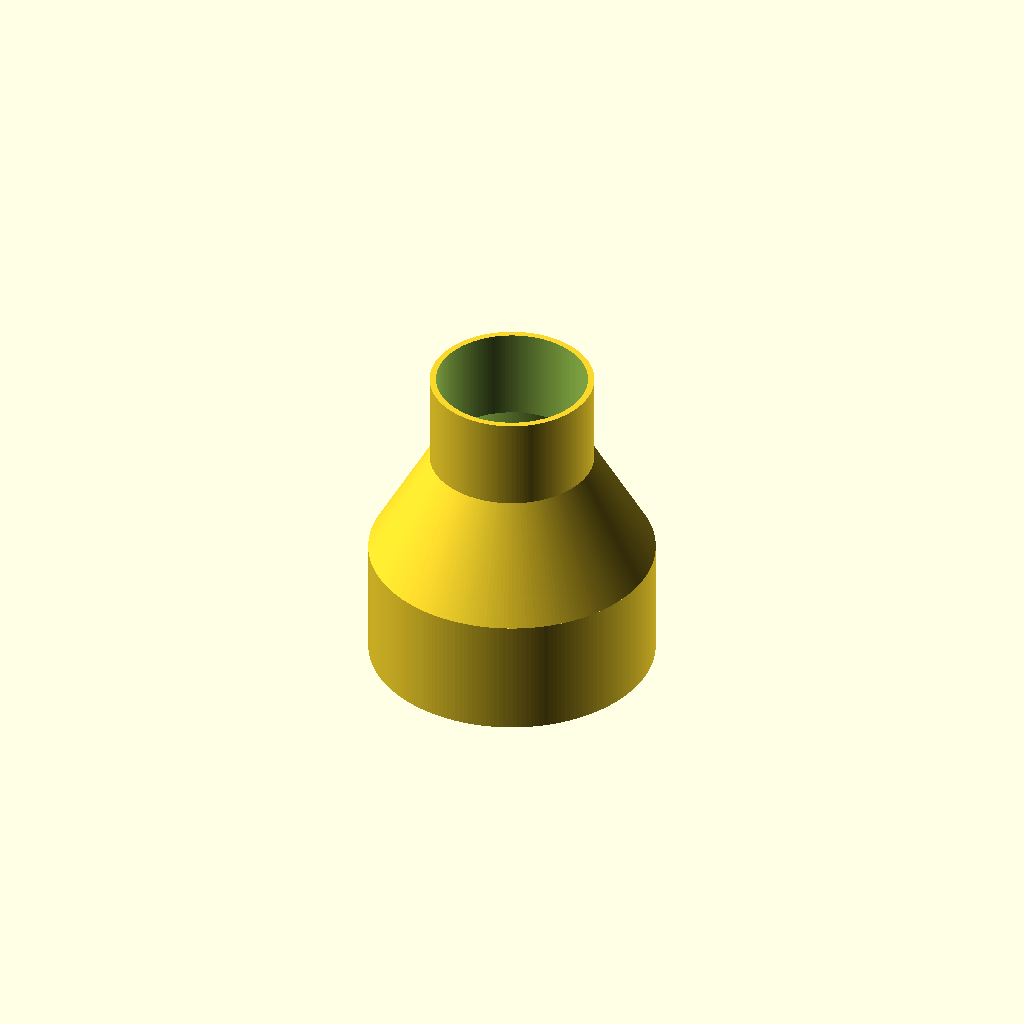
Cell 1: rendered with the file's own defaults.
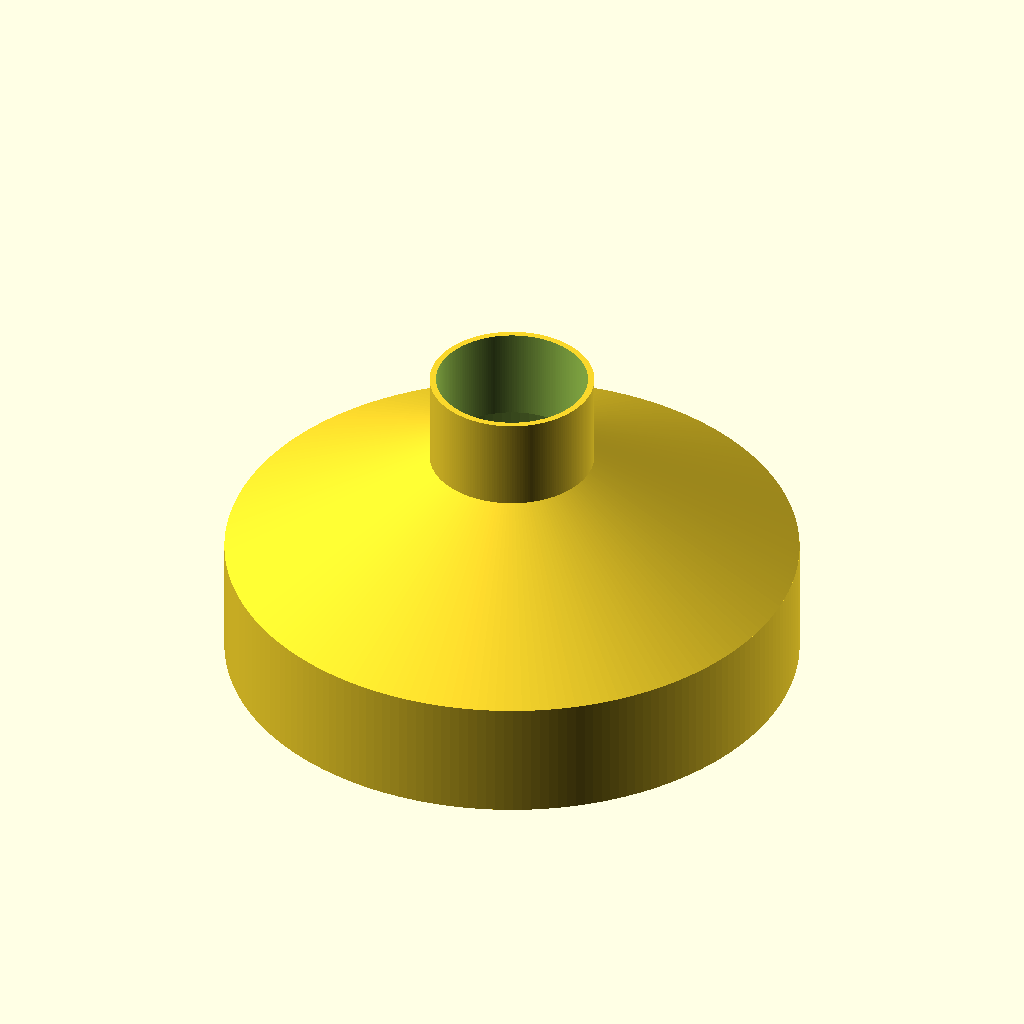
Cell 2: the same model with Large_End_Radius = 107.25.
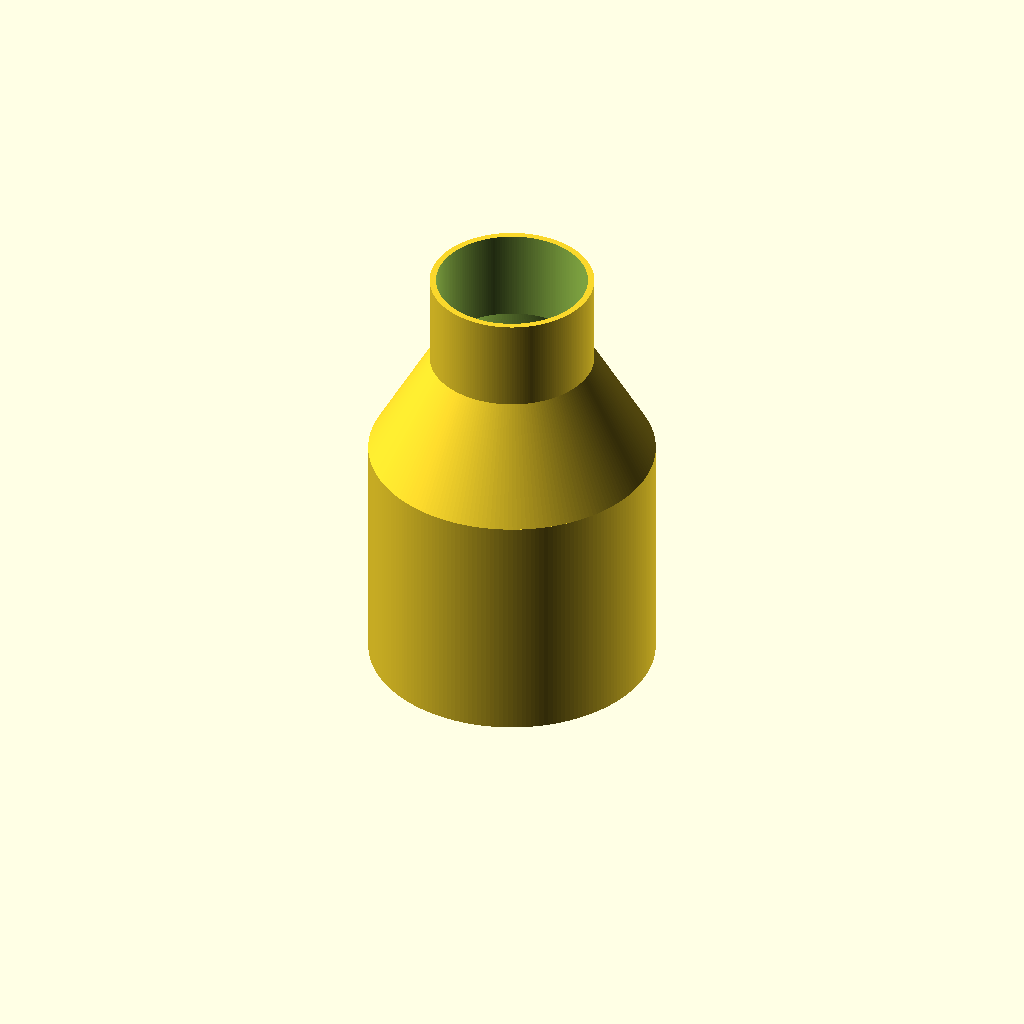
Cell 3 — Large_End_Height set to 90, the other parameters unchanged.
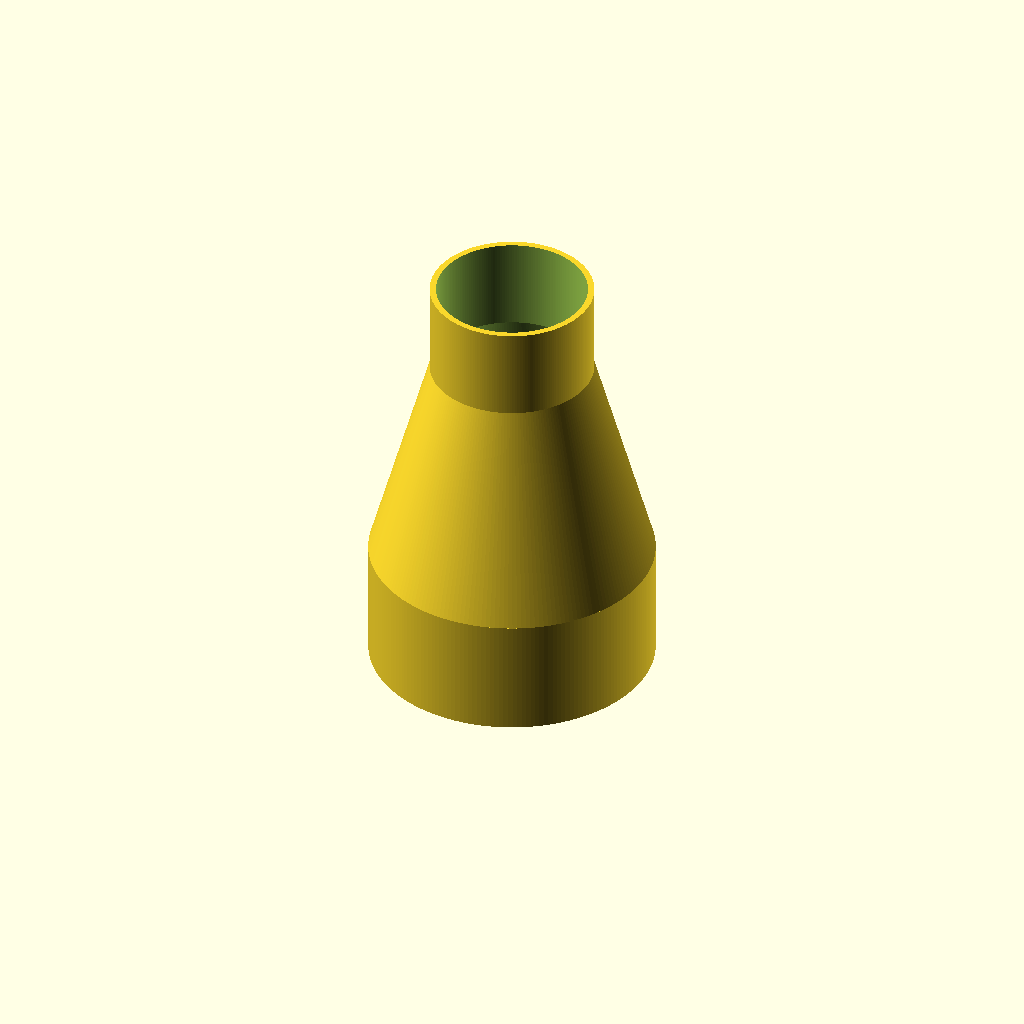
Cell 4: the same model with Trans_Height = 82.
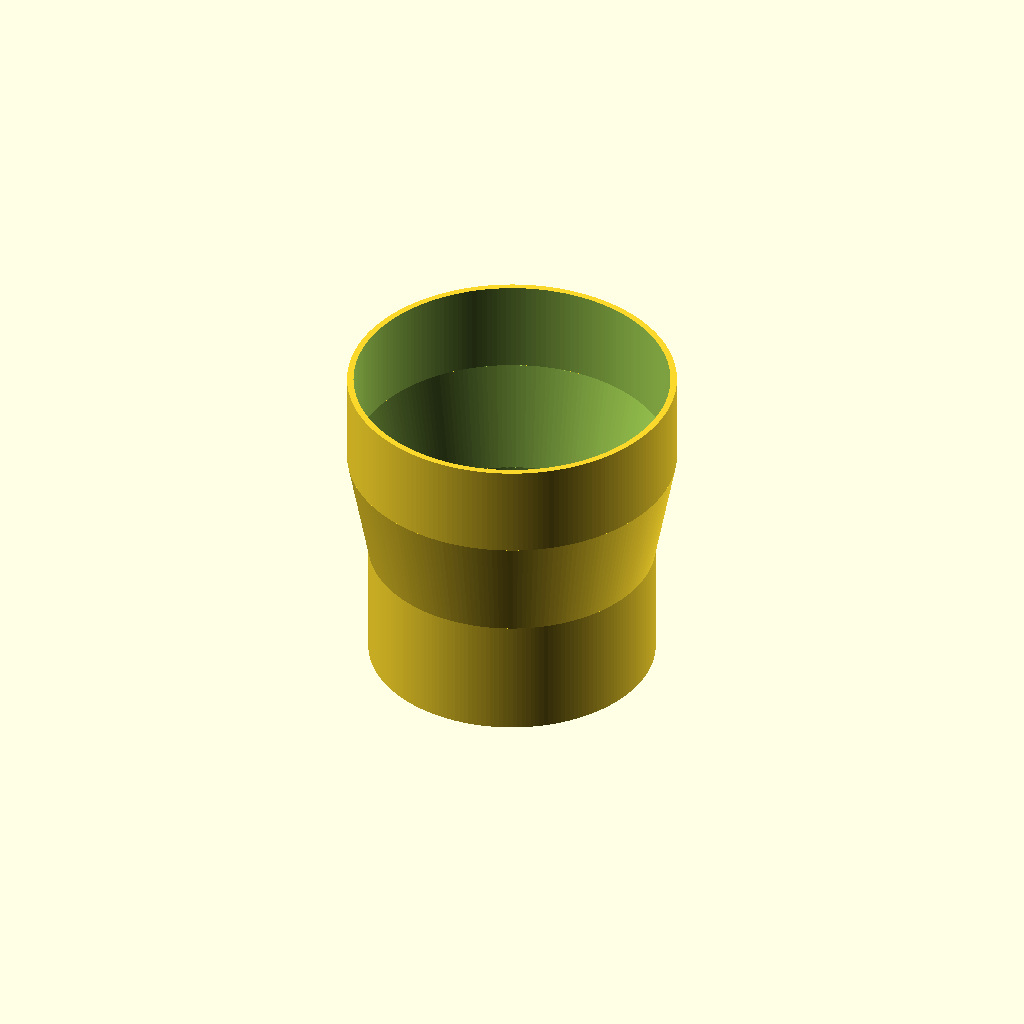
Cell 5 — Small_End_Radius set to 61.5, the other parameters unchanged.
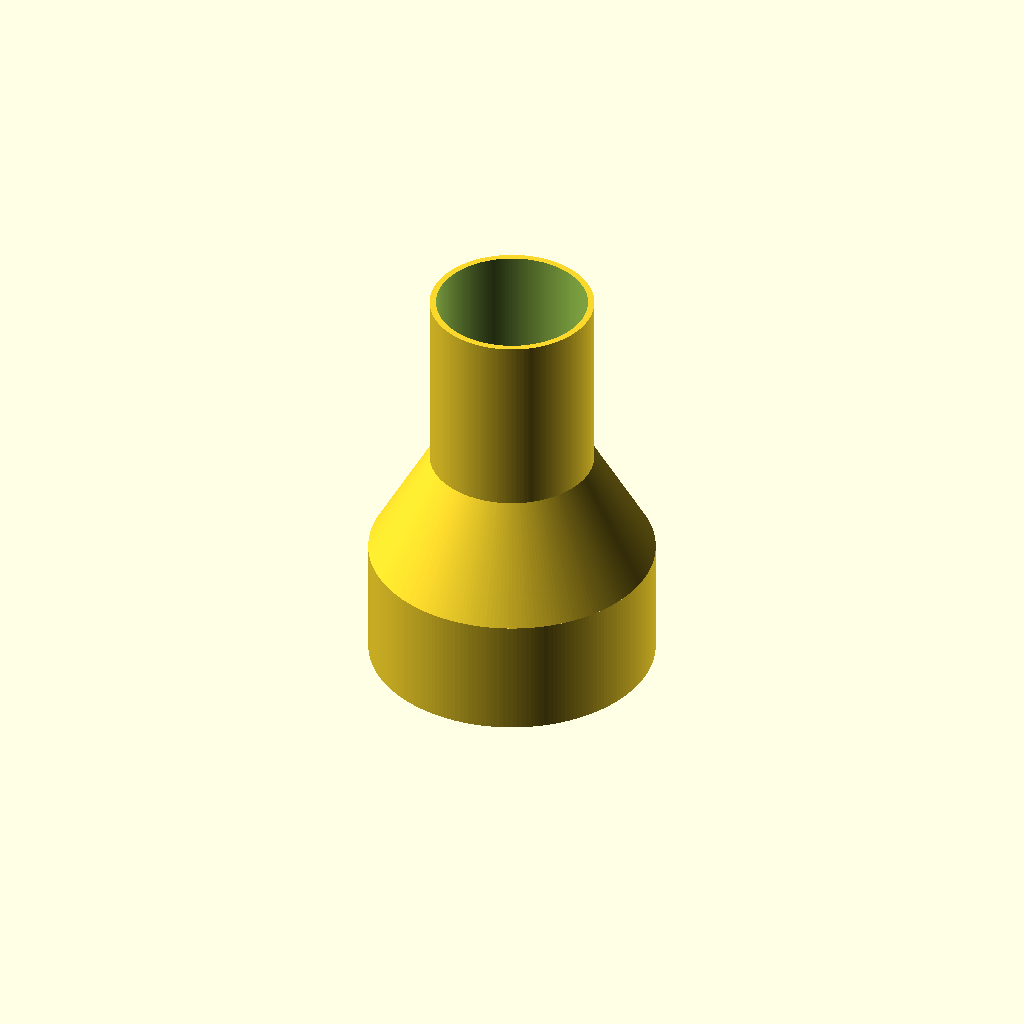
Cell 6: the same model with Small_End_Height = 70.
All cells are drawn from one camera (rotation 55°, 0°, 25°, orthographic, colour scheme Cornfield), so only the parameter changes between them.
OpenSCAD source file inputs/thingiverse/files/thing-1444225/files/4-to-2.5-fitting.scad:
$fn = 200;
//Parameters
Large_End_Radius=53.625;
Large_End_Height=45;
Trans_Height=41;
Small_End_Radius=30.75;
Small_End_Height=35;
Wall_Thickness=2.4;

difference() {
    cylinder(h=Large_End_Height, r=Large_End_Radius, center=false);
    translate([0,0,-.1])cylinder(h=Large_End_Height+.2, r=Large_End_Radius-Wall_Thickness, center=false);
} 
difference() {
    translate([0,0,Large_End_Height])cylinder(h=Trans_Height, r1=Large_End_Radius, r2=Small_End_Radius, center=false);
    translate([0,0,Large_End_Height-.1])cylinder(h=Trans_Height+.2, r1=Large_End_Radius-Wall_Thickness, r2=Small_End_Radius-Wall_Thickness, center=false);
}
difference() {
    translate([0,0,Large_End_Height + Trans_Height])cylinder(h=Small_End_Height, r=Small_End_Radius, center=false);
    translate([0,0,Large_End_Height + Trans_Height-.1])cylinder(h=Small_End_Height+.2, r=Small_End_Radius-Wall_Thickness, center=false);
    
}
Parameter table extracted from the source (name, type, default, range or options):
Large_End_Radius: number, default 53.625
Large_End_Height: number, default 45
Trans_Height: number, default 41
Small_End_Radius: number, default 30.75
Small_End_Height: number, default 35
Wall_Thickness: number, default 2.4
